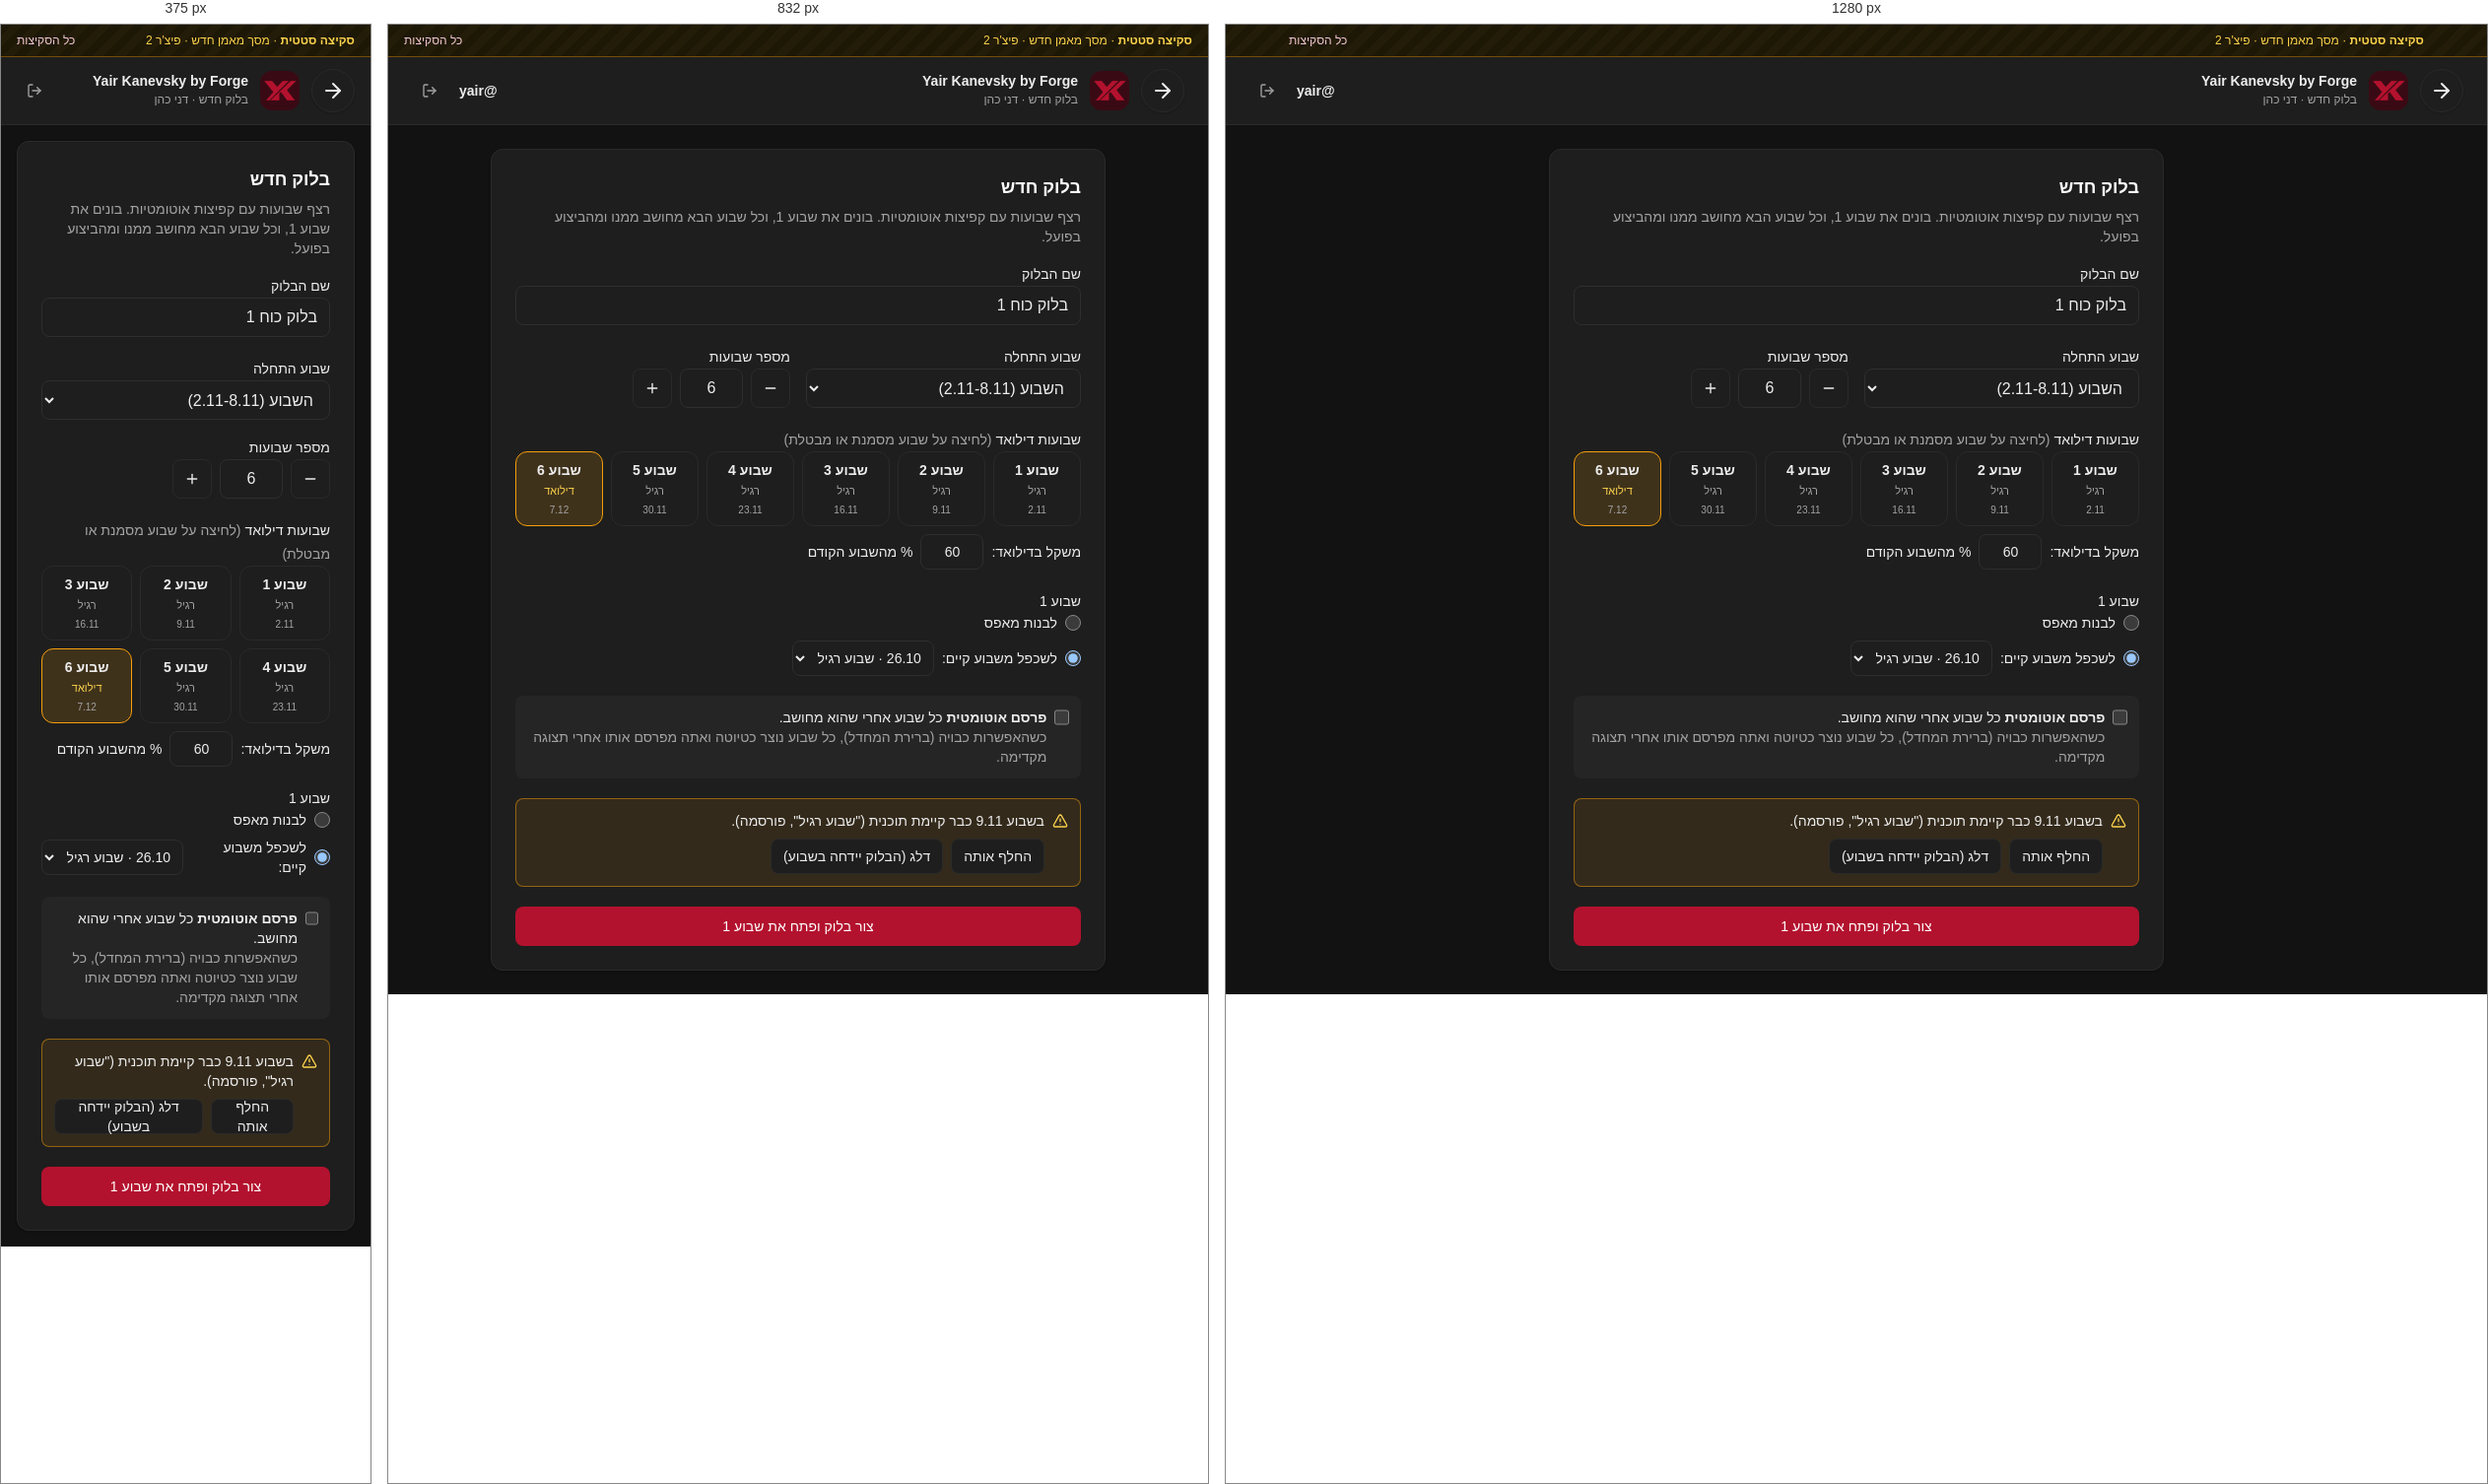
Rendered at 375 px, 832 px and 1280 px, left to right.

<!-- file: trainer-block-new.html -->
<!doctype html>
<html lang="he" dir="rtl">
<head>
<meta charset="utf-8">
<meta name="viewport" content="width=device-width, initial-scale=1">
<title>בלוק חדש</title>
<link rel="preconnect" href="https://fonts.googleapis.com">
<link rel="stylesheet" href="https://fonts.googleapis.com/css2?family=Heebo:wght@400;500;600;700&display=swap">
<!-- Static sketch only. sketches.css is compiled from sketches.input.css (the app's own tokens from src/app/globals.css) with Tailwind v4. Not connected to any code. -->
<link rel="stylesheet" href="sketches.css">
<style>
  body { font-family: 'Heebo', Arial, sans-serif; }
  input { font: inherit; }
  .sketch-note { background: repeating-linear-gradient(-45deg,#231c08,#231c08 8px,#1d1706 8px,#1d1706 16px); }
</style>
</head>
<body class="min-h-screen bg-background text-foreground antialiased">
<div class="sketch-note border-b border-warning/40 px-4 py-2 text-xs text-warning-foreground">
  <div class="mx-auto flex max-w-6xl flex-wrap items-center justify-between gap-2">
    <span><b>סקיצה סטטית</b> · מסך מאמן חדש · פיצ'ר 2</span>
    <a href="index.html" class="font-medium text-primary-text underline-offset-4 hover:underline">כל הסקיצות</a>
  </div>
</div>

<header class="flex items-center justify-between border-b border-border bg-card px-4 py-3 sm:px-6">
  <div class="flex items-center gap-3">
    <a href="#" aria-label="חזרה" class="flex h-11 w-11 shrink-0 items-center justify-center rounded-full border border-border bg-card shadow-sm"><svg xmlns="http://www.w3.org/2000/svg" viewBox="0 0 24 24" fill="none" stroke="currentColor" stroke-width="2" stroke-linecap="round" stroke-linejoin="round" class="h-6 w-6 shrink-0" aria-hidden="true"><path d="M5 12h14"/><path d="m12 5 7 7-7 7"/></svg></a>
    <img src="../../public/logo-mark.png" alt="" class="h-10 w-10 rounded-xl object-cover bg-primary-tint">
    <div>
      <p class="text-sm font-semibold leading-none">Yair Kanevsky by Forge</p>
      <p class="mt-1 text-xs text-muted-foreground">בלוק חדש · דני כהן</p>
    </div>
  </div>
  <div class="flex items-center gap-3">
    
    <p class="hidden text-sm font-semibold sm:block">@yair</p>
    <span class="flex h-9 w-9 items-center justify-center rounded-md text-muted-foreground"><svg xmlns="http://www.w3.org/2000/svg" viewBox="0 0 24 24" fill="none" stroke="currentColor" stroke-width="2" stroke-linecap="round" stroke-linejoin="round" class="h-4 w-4 shrink-0" aria-hidden="true"><path d="M9 21H5a2 2 0 0 1-2-2V5a2 2 0 0 1 2-2h4"/><polyline points="16 17 21 12 16 7"/><line x1="21" x2="9" y1="12" y2="12"/></svg></span>
  </div>
</header>
<main class="mx-auto max-w-2xl space-y-4 p-4 sm:p-6">
  <div class="rounded-xl border border-border bg-card shadow-sm">
    <div class="space-y-1.5 p-6 pb-4"><h1 class="text-lg font-semibold">בלוק חדש</h1><p class="text-sm text-muted-foreground">רצף שבועות עם קפיצות אוטומטיות. בונים את שבוע 1, וכל שבוע הבא מחושב ממנו ומהביצוע בפועל.</p></div>
    <div class="space-y-5 p-6 pt-0">
      <div class="space-y-1"><label class="text-sm font-medium">שם הבלוק</label><input value="בלוק כוח 1" class="h-10 w-full rounded-md border border-input bg-card px-3"></div>

      <div class="grid gap-4 sm:grid-cols-2">
        <div class="space-y-1"><label class="text-sm font-medium">שבוע התחלה</label>
          <select class="h-10 w-full rounded-md border border-input bg-card px-3"><option>השבוע (2.11-8.11)</option><option>שבוע הבא</option></select></div>
        <div class="space-y-1"><label class="text-sm font-medium">מספר שבועות</label>
          <div class="flex items-center gap-2"><button class="flex h-10 w-10 items-center justify-center rounded-md border border-border"><svg xmlns="http://www.w3.org/2000/svg" viewBox="0 0 24 24" fill="none" stroke="currentColor" stroke-width="2" stroke-linecap="round" stroke-linejoin="round" class="h-4 w-4 shrink-0" aria-hidden="true"><path d="M5 12h14"/></svg></button><input value="6" class="h-10 w-16 rounded-md border border-input bg-card text-center"><button class="flex h-10 w-10 items-center justify-center rounded-md border border-border"><svg xmlns="http://www.w3.org/2000/svg" viewBox="0 0 24 24" fill="none" stroke="currentColor" stroke-width="2" stroke-linecap="round" stroke-linejoin="round" class="h-4 w-4 shrink-0" aria-hidden="true"><path d="M5 12h14"/><path d="M12 5v14"/></svg></button></div></div>
      </div>

      <div class="space-y-2">
        <label class="text-sm font-medium">שבועות דילואד <span class="font-normal text-muted-foreground">(לחיצה על שבוע מסמנת או מבטלת)</span></label>
        <div class="grid grid-cols-3 gap-2 sm:grid-cols-6"><div class="flex flex-col items-center gap-1 rounded-lg border border-border bg-card px-3 py-2 text-sm"><span class="font-semibold">שבוע 1</span><span class="text-[11px] text-muted-foreground">רגיל</span><span class="text-[10px] text-muted-foreground">2.11</span></div><div class="flex flex-col items-center gap-1 rounded-lg border border-border bg-card px-3 py-2 text-sm"><span class="font-semibold">שבוע 2</span><span class="text-[11px] text-muted-foreground">רגיל</span><span class="text-[10px] text-muted-foreground">9.11</span></div><div class="flex flex-col items-center gap-1 rounded-lg border border-border bg-card px-3 py-2 text-sm"><span class="font-semibold">שבוע 3</span><span class="text-[11px] text-muted-foreground">רגיל</span><span class="text-[10px] text-muted-foreground">16.11</span></div><div class="flex flex-col items-center gap-1 rounded-lg border border-border bg-card px-3 py-2 text-sm"><span class="font-semibold">שבוע 4</span><span class="text-[11px] text-muted-foreground">רגיל</span><span class="text-[10px] text-muted-foreground">23.11</span></div><div class="flex flex-col items-center gap-1 rounded-lg border border-border bg-card px-3 py-2 text-sm"><span class="font-semibold">שבוע 5</span><span class="text-[11px] text-muted-foreground">רגיל</span><span class="text-[10px] text-muted-foreground">30.11</span></div><div class="flex flex-col items-center gap-1 rounded-lg border border-warning bg-warning/15 px-3 py-2 text-sm"><span class="font-semibold">שבוע 6</span><span class="text-[11px] text-warning-foreground">דילואד</span><span class="text-[10px] text-muted-foreground">7.12</span></div></div>
        <div class="flex items-center gap-2 text-sm"><span>משקל בדילואד:</span><input value="60" class="h-9 w-16 rounded-md border border-input bg-card text-center"><span>% מהשבוע הקודם</span></div>
      </div>

      <div class="space-y-2">
        <label class="text-sm font-medium">שבוע 1</label>
        <label class="flex items-center gap-2 text-sm"><input type="radio" name="w1" class="h-4 w-4">לבנות מאפס</label>
        <label class="flex items-center gap-2 text-sm"><input type="radio" name="w1" checked class="h-4 w-4">לשכפל משבוע קיים:
          <select class="h-9 rounded-md border border-input bg-card px-2 text-sm"><option>26.10 · שבוע רגיל</option></select></label>
      </div>

      <label class="flex items-start gap-2 rounded-md bg-muted/60 p-3 text-sm"><input type="checkbox" class="mt-0.5 h-4 w-4"><span><b>פרסם אוטומטית</b> כל שבוע אחרי שהוא מחושב.<br><span class="text-muted-foreground">כשהאפשרות כבויה (ברירת המחדל), כל שבוע נוצר כטיוטה ואתה מפרסם אותו אחרי תצוגה מקדימה.</span></span></label>

      <div class="flex items-start gap-2 rounded-md border border-warning/50 bg-warning/10 p-3 text-sm">
        <span class="mt-0.5 text-warning-foreground"><svg xmlns="http://www.w3.org/2000/svg" viewBox="0 0 24 24" fill="none" stroke="currentColor" stroke-width="2" stroke-linecap="round" stroke-linejoin="round" class="h-4 w-4 shrink-0" aria-hidden="true"><path d="m21.73 18-8-14a2 2 0 0 0-3.48 0l-8 14A2 2 0 0 0 4 21h16a2 2 0 0 0 1.73-3"/><path d="M12 9v4"/><path d="M12 17h.01"/></svg></span>
        <div class="flex-1 space-y-2">
          <p>בשבוע 9.11 כבר קיימת תוכנית ("שבוע רגיל", פורסמה).</p>
          <div class="flex gap-2"><button class="inline-flex h-9 items-center justify-center gap-1.5 rounded-md border border-border bg-card px-3 text-sm font-medium h-8">החלף אותה</button><button class="inline-flex h-9 items-center justify-center gap-1.5 rounded-md border border-border bg-card px-3 text-sm font-medium h-8">דלג (הבלוק יידחה בשבוע)</button></div>
        </div>
      </div>

      <button class="inline-flex h-9 items-center justify-center gap-1.5 rounded-md bg-primary px-3 text-sm font-medium text-primary-foreground h-10 w-full">צור בלוק ופתח את שבוע 1</button>
    </div>
  </div>
</main>

</body>
</html>


/* @media block from sketches.css */
@media (min-width:40rem){.sm\:block{display:block}.sm\:grid-cols-2{grid-template-columns:repeat(2,minmax(0,1fr))}.sm\:grid-cols-3{grid-template-columns:repeat(3,minmax(0,1fr))}.sm\:grid-cols-4{grid-template-columns:repeat(4,minmax(0,1fr))}.sm\:grid-cols-6{grid-template-columns:repeat(6,minmax(0,1fr))}.sm\:p-6{padding:calc(var(--spacing)*6)}.sm\:px-6{padding-inline:calc(var(--spacing)*6)}}

/* @media block from sketches.css */
@media (min-width:64rem){.lg\:grid-cols-3{grid-template-columns:repeat(3,minmax(0,1fr))}}